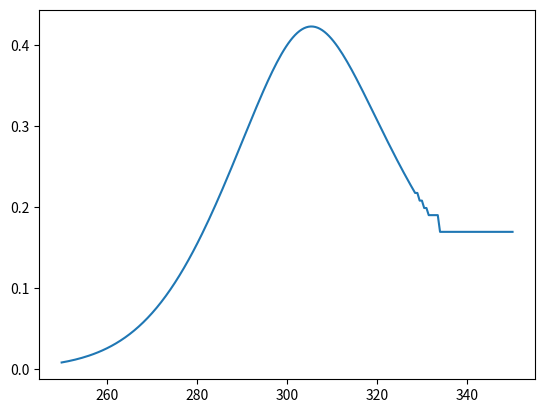

Generate this figure with matplotlib:
import matplotlib.pyplot as plt
import numpy
import math
from scipy import optimize

#constants : All values are in SI units
R = 8.314   #universal gas constant
To = 300    #Temperature at which data is given
H = -104645 #Enthalpy of reaction
E = 62787   #Activation energy

def Kc(T):  #Equilibrium constant
    Kco = 3
    return Kco*math.exp(H/R * (1/To - 1/T))

def z(T):   #Grouping together constants
    zo = 1.304347826    
    return zo*math.exp(E/R * (1/To - 1/T))  #In z, the only variable changing is the rate constant.


def f(X, T):
    f = X/((1 - X)**2 - (X**2)/Kc(T)) - z(T)    #Equation resulting from mole balance, rate law, stoichiometry. Written as f = 0
    return f


T_values = numpy.linspace(250, 350, 200) #Generating 200 T values for the range [250,350]
X = []

for T in T_values:
    for x in range(100): #produces x between 0 and 100 so that we can input values to f between 0 to 1
        try:
            root = optimize.newton(f, x / 100, args=(T, ))
            if root < 1 and root > 0:   #check to see if the root is valid (as conversion can't be greater than 1)
                break
        except:
            continue    #If newton method can't find a root, prevent code from returning a traceback/other error and instead try with a new initial guess

    X.append(root)

plt.plot(T_values, X)   #Simple graph between conversion and temperature
